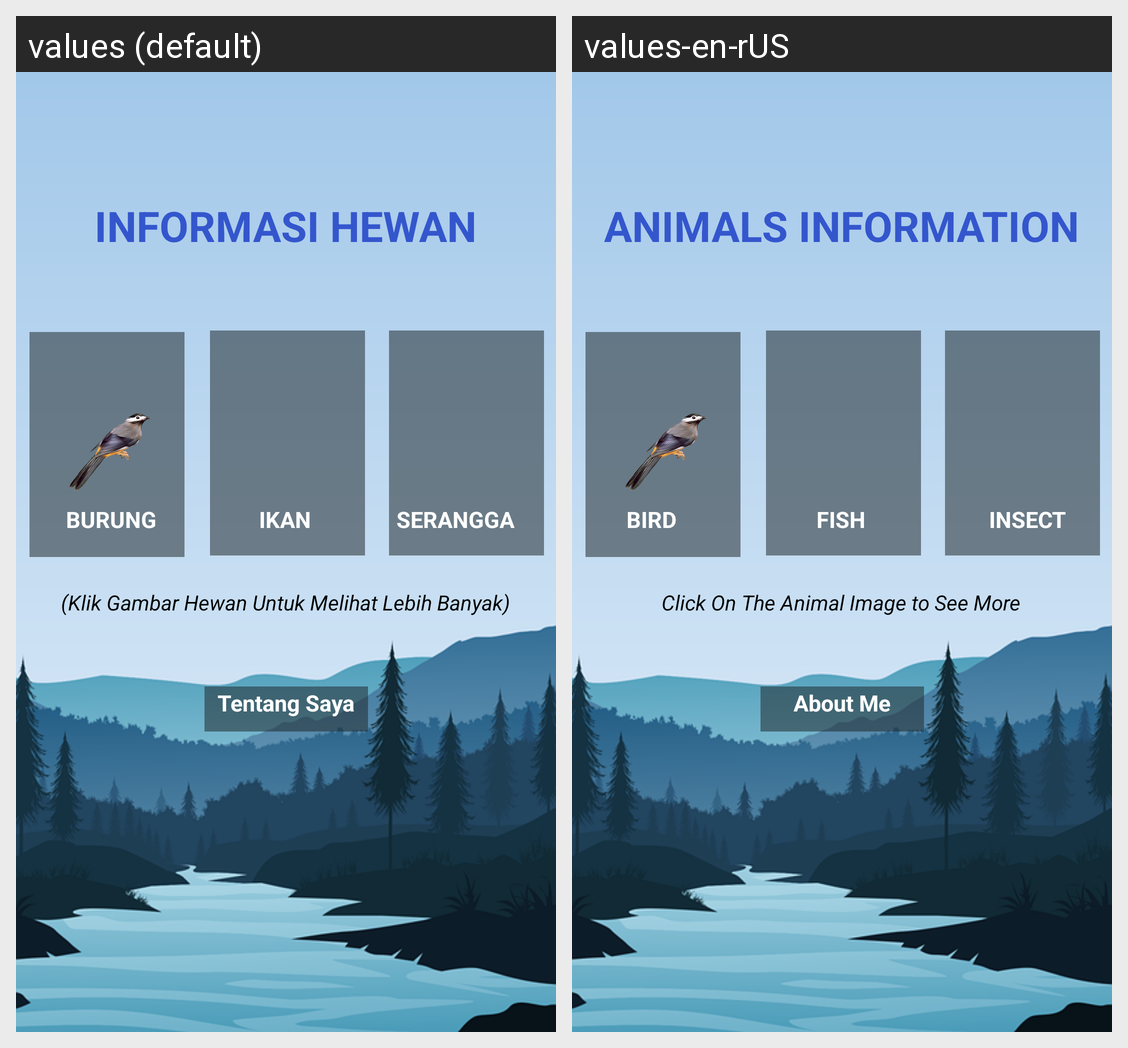

For this localized Android screen grid, give each drawn string resource with its value in every locale shown.
Android screen res/layout/activity_main.xml rendered under 2 locales, left to right: values (default), values-en-rUS. Device: Nexus 5 (rendered at 1080×1920; each locale shown at half size, 540×960, under a caption strip naming it); theme Theme.MIDDLE.
Strings drawn on this screen, with the default value and each locale's value (text and hints the layout hard-codes, and strings that could not be matched under every locale, appear in the picture but are not listed):

nama_aplikasi
  values: INFORMASI HEWAN
  values-en-rUS: ANIMALS INFORMATION

klik
  values: (Klik Gambar Hewan Untuk Melihat Lebih Banyak)
  values-en-rUS: Click On The Animal Image to See More

burung
  values: BURUNG
  values-en-rUS: BIRD

ikan
  values: IKAN
  values-en-rUS: FISH

serangga
  values: SERANGGA
  values-en-rUS: INSECT

tentang_saya
  values: Tentang Saya
  values-en-rUS: About Me
